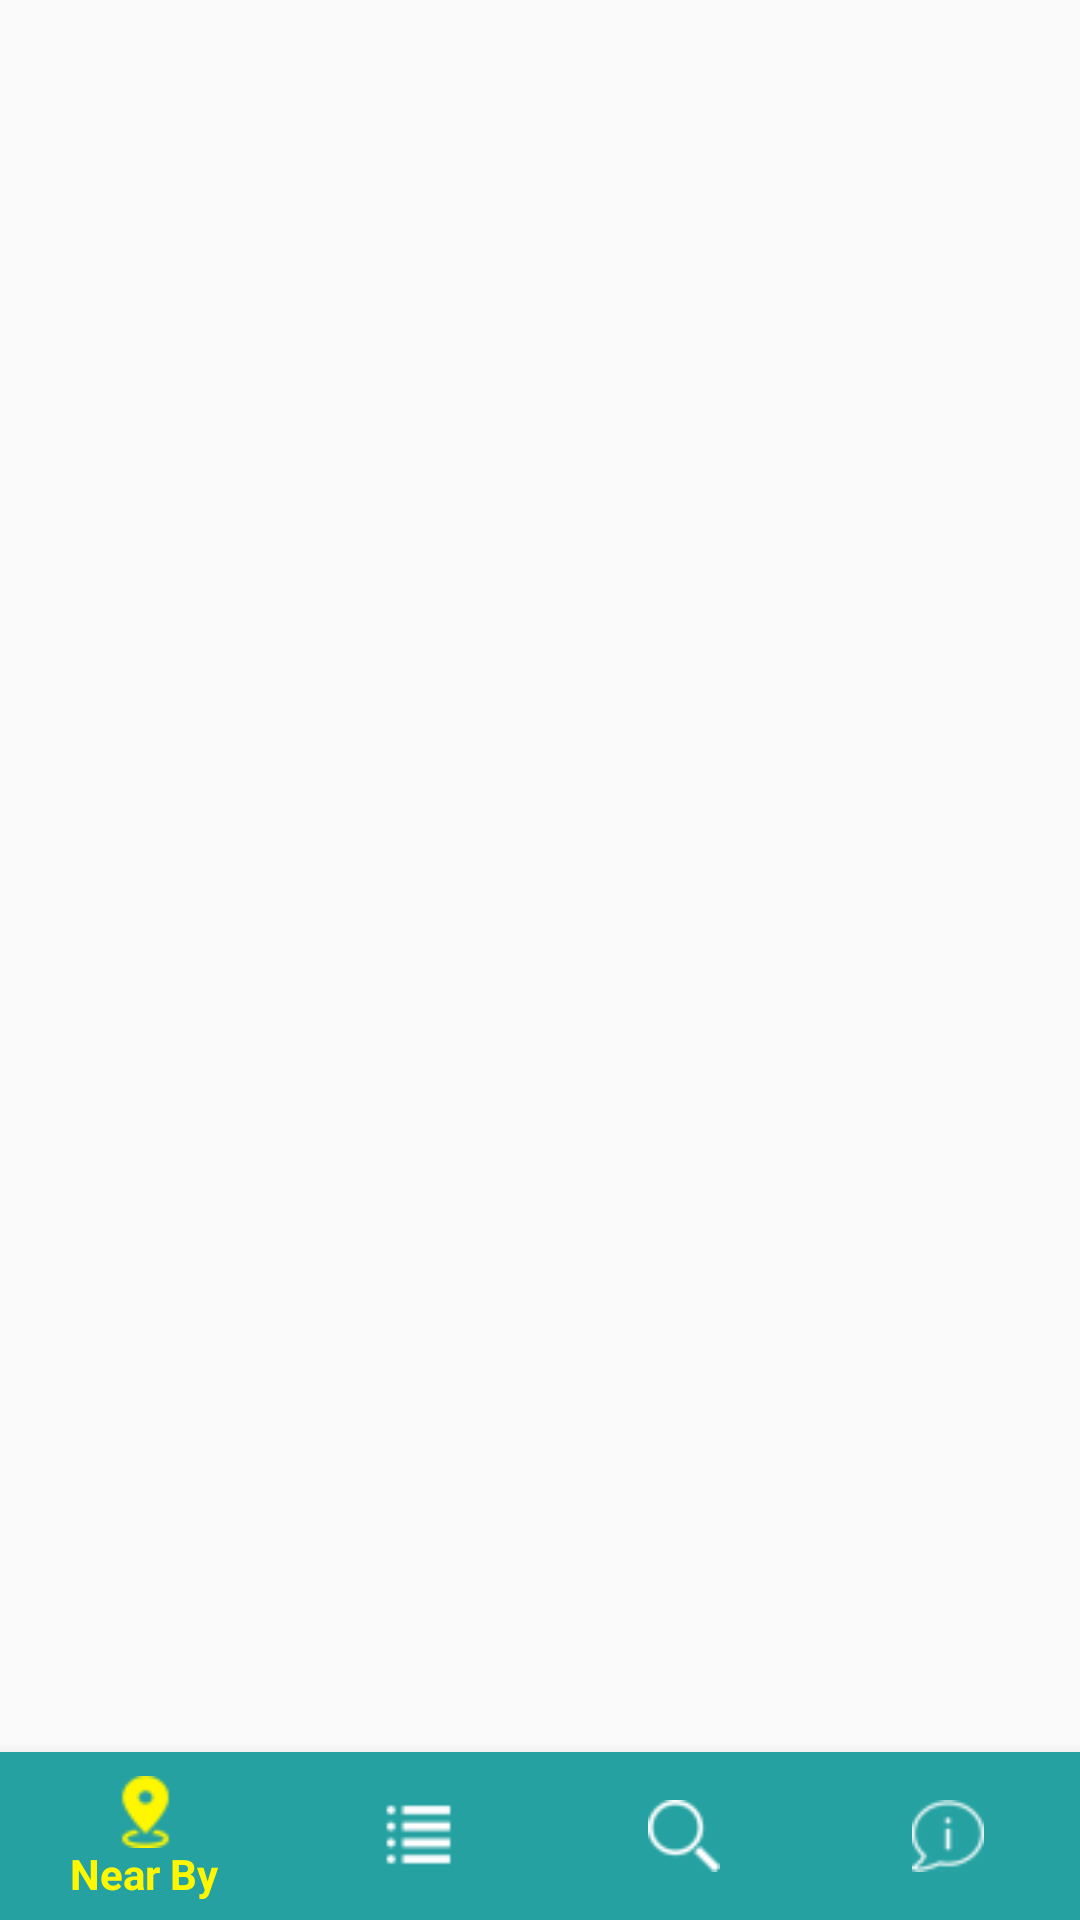

Write the Android layout XML for this screen, with the resource values it uses.
<!-- AndroidManifest.xml: application theme AppTheme -->
<!-- res/layout/activity_main.xml -->
<?xml version="1.0" encoding="utf-8"?>
<android.support.constraint.ConstraintLayout xmlns:android="http://schemas.android.com/apk/res/android"
    xmlns:app="http://schemas.android.com/apk/res-auto"
    xmlns:tools="http://schemas.android.com/tools"
    android:id="@+id/container"
    android:layout_width="match_parent"
    android:layout_height="match_parent"
    tools:context=".MainActivity">
    <FrameLayout
        android:id="@+id/fragment_container"
        android:layout_width="match_parent"
        android:layout_height="match_parent"
        android:layout_marginBottom="58dp"
        app:layout_constraintLeft_toLeftOf="parent"
        app:layout_constraintTop_toBottomOf="parent"
        >

        <ProgressBar
            android:id="@+id/progressBar3"
            android:layout_width="wrap_content"
            android:layout_height="wrap_content"
            android:layout_gravity="center"
            android:indeterminateTintMode="src_atop"
            android:indeterminateTint="@color/colorPrimary"
            />
    </FrameLayout>

    <android.support.design.widget.BottomNavigationView
        android:id="@+id/navigation"
        android:layout_width="0dp"
        android:layout_height="wrap_content"
        android:background="@color/navigationbarcolor"
        app:itemIconTint="@color/bnv_tab_item_foreground"
        app:itemTextColor="@color/bnv_tab_item_foreground"
        app:layout_constraintBottom_toBottomOf="parent"
        app:layout_constraintLeft_toLeftOf="parent"
        app:layout_constraintRight_toRightOf="parent"
        app:menu="@menu/navigation" />

</android.support.constraint.ConstraintLayout>
<!-- resources referenced by this layout -->
<resources>
  <color name="colorPrimary">#25a1a1</color>
  <color name="navigationbarcolor">#25a1a1</color>
  <style name="AppTheme" parent="Theme.AppCompat.Light.DarkActionBar">
          
          <item name="colorPrimary">@color/colorPrimary</item>
          <item name="colorPrimaryDark">@color/colorPrimaryDark</item>
          <item name="colorAccent">@color/colorAccent</item>
          <item name="android:navigationBarColor">@color/navigationbarcolor</item>
  
      </style>
  <color name="colorPrimaryDark">#25a1a1</color>
  <color name="colorAccent">#D81B60</color>
</resources>
